Photos from the image-classification dataset "dataset" in the GitHub repository chelseaoktaviany/AplikasiKlasifikasiJenisTanaman. Its 4 classes are: Cercis chinensis, Chrysobalanaceae, Indigofera tinctoria, Phyllostachys edulis.

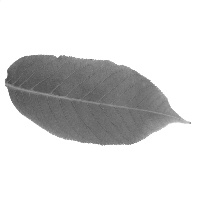
Label: Chrysobalanaceae

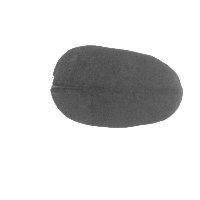
Label: Indigofera tinctoria

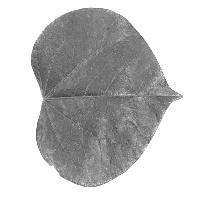
Label: Cercis chinensis

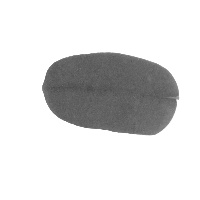
Label: Indigofera tinctoria

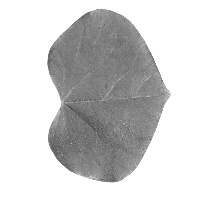
Label: Cercis chinensis

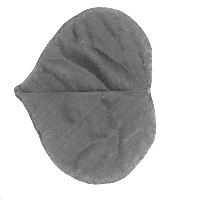
Label: Cercis chinensis
